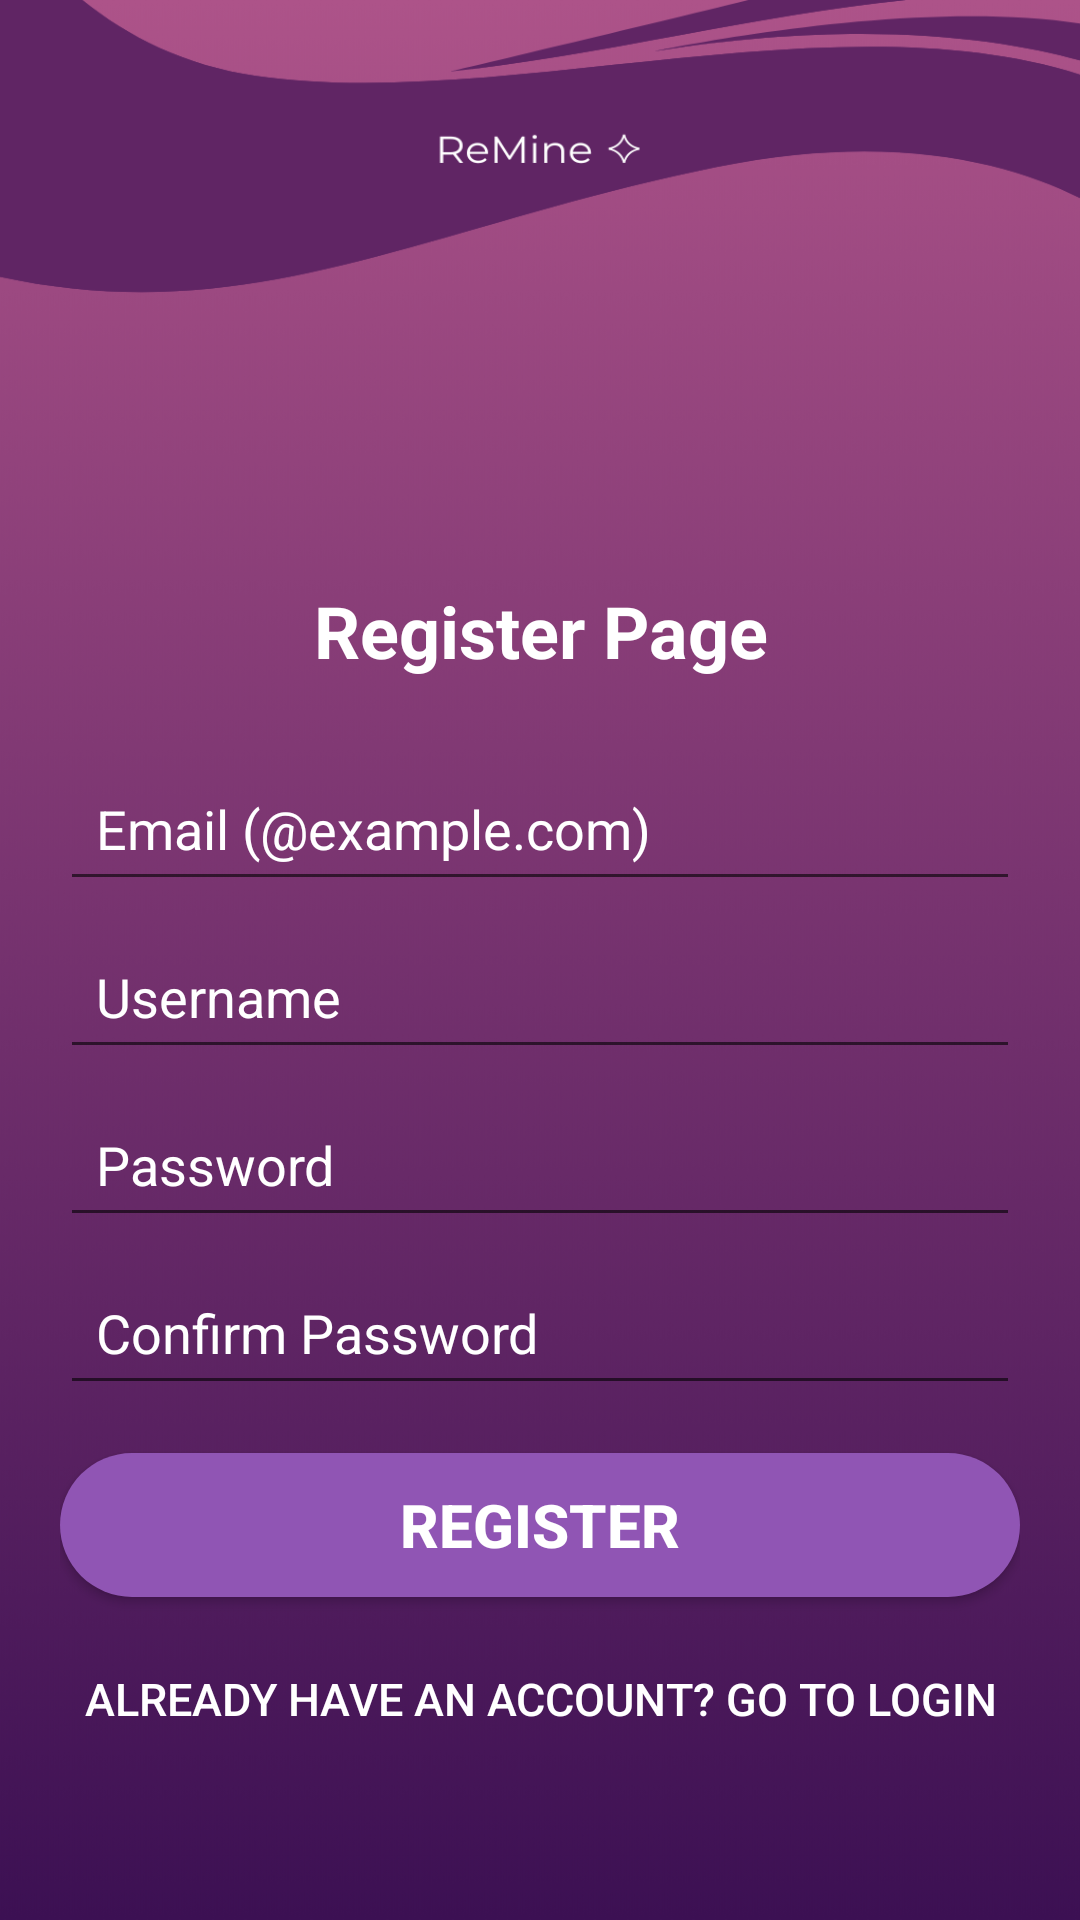

This screen was rendered from an Android layout file. Write that file and the resources it references.
<!-- AndroidManifest.xml: application theme Theme.ReMine -->
<!-- res/layout/activity_register.xml -->
<?xml version="1.0" encoding="utf-8"?>
<androidx.constraintlayout.widget.ConstraintLayout
    xmlns:android="http://schemas.android.com/apk/res/android"
    xmlns:app="http://schemas.android.com/apk/res-auto"
    xmlns:tools="http://schemas.android.com/tools"
    android:id="@+id/register_page_layout"
    android:layout_width="match_parent"
    android:layout_height="match_parent"
    android:background="@drawable/background"
    android:padding="20dp"
    tools:context=".ui.RegisterActivity">

    <TextView
        android:id="@+id/register_text"
        android:layout_width="0dp"
        android:layout_height="wrap_content"
        android:layout_marginTop="164dp"
        android:padding="10dp"
        android:text="@string/title_register"
        android:textAlignment="center"
        android:textColor="@color/white"
        android:textSize="24sp"
        android:textStyle="bold"
        app:layout_constraintEnd_toEndOf="parent"
        app:layout_constraintHorizontal_bias="0.0"
        app:layout_constraintStart_toStartOf="parent"
        app:layout_constraintTop_toTopOf="parent" />

    <EditText
        android:id="@+id/registerEmailInput"
        android:layout_width="0dp"
        android:layout_height="48dp"
        android:hint="@string/user_email"
        android:inputType="textEmailAddress"
        android:textColorHint="@color/white"
        android:padding="12dp"
        app:layout_constraintTop_toBottomOf="@id/register_text"
        app:layout_constraintStart_toStartOf="parent"
        app:layout_constraintEnd_toEndOf="parent"
        android:layout_marginTop="16dp"/>

    <EditText
        android:id="@+id/username_input"
        android:layout_width="0dp"
        android:layout_height="48dp"
        android:hint="Username"
        android:textColorHint="@color/white"
        android:padding="12dp"
        app:layout_constraintTop_toBottomOf="@id/registerEmailInput"
        app:layout_constraintStart_toStartOf="parent"
        app:layout_constraintEnd_toEndOf="parent"
        android:layout_marginTop="8dp"/>

    <EditText
        android:id="@+id/registerPasswordInput"
        android:layout_width="0dp"
        android:layout_height="48dp"
        android:hint="@string/user_password"
        android:inputType="textPassword"
        android:textColorHint="@color/white"
        android:padding="12dp"
        app:layout_constraintTop_toBottomOf="@id/username_input"
        app:layout_constraintStart_toStartOf="parent"
        app:layout_constraintEnd_toEndOf="parent"
        android:layout_marginTop="8dp"/>

    <EditText
        android:id="@+id/confirm_password_input"
        android:layout_width="0dp"
        android:layout_height="48dp"
        android:hint="Confirm Password"
        android:inputType="textPassword"
        android:textColorHint="@color/white"
        android:padding="12dp"
        app:layout_constraintTop_toBottomOf="@id/registerPasswordInput"
        app:layout_constraintStart_toStartOf="parent"
        app:layout_constraintEnd_toEndOf="parent"
        android:layout_marginTop="8dp"/>

    <Button
        android:id="@+id/registerUserButton"
        android:layout_width="0dp"
        android:layout_height="wrap_content"
        android:text="@string/button_register"
        android:background="@drawable/shapedashboard"
        android:textSize="20sp"
        android:textColor="@color/white"
        android:textStyle="bold"
        app:layout_constraintTop_toBottomOf="@id/confirm_password_input"
        app:layout_constraintStart_toStartOf="parent"
        app:layout_constraintEnd_toEndOf="parent"
        android:layout_marginTop="16dp"/>

    <Button
        android:id="@+id/loginPageButton"
        android:layout_width="wrap_content"
        android:layout_height="wrap_content"
        android:text="@string/button_go_login"
        android:textSize="15sp"
        android:background="@null"
        android:textColor="@color/white"
        android:textStyle="normal"
        app:layout_constraintTop_toBottomOf="@id/registerUserButton"
        app:layout_constraintStart_toStartOf="parent"
        app:layout_constraintEnd_toEndOf="parent"
        android:layout_marginTop="10dp"/>

</androidx.constraintlayout.widget.ConstraintLayout>



    
<!-- resources referenced by this layout -->
<resources>
  <color name="white">#FFFFFFFF</color>
  <!-- drawable background: png bitmap (drawable, 176901 bytes) -->
  <!-- drawable shapedashboard (drawable) -->
  <?xml version="1.0" encoding="utf-8"?>
  <shape xmlns:android="http://schemas.android.com/apk/res/android"
      android:shape="rectangle">
  
      <solid android:color="#9055B4"/>
      <corners android:radius="150dp"/>
  
  </shape>
  <string name="button_go_login">Already Have an Account? Go To Login</string>
  <string name="button_register">Register</string>
  <string name="title_register">Register Page</string>
  <string name="user_email">Email (@example.com)</string>
  <string name="user_password">Password</string>
  <style name="Theme.ReMine" parent="Base.Theme.ReMine" />
  <style name="Base.Theme.ReMine" parent="Theme.AppCompat.Light.NoActionBar">
          
          
      </style>
</resources>
